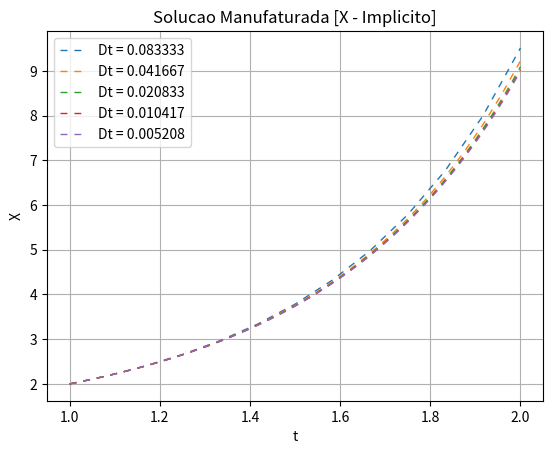
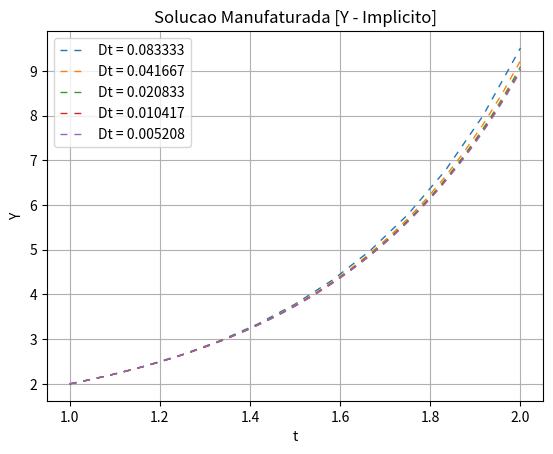
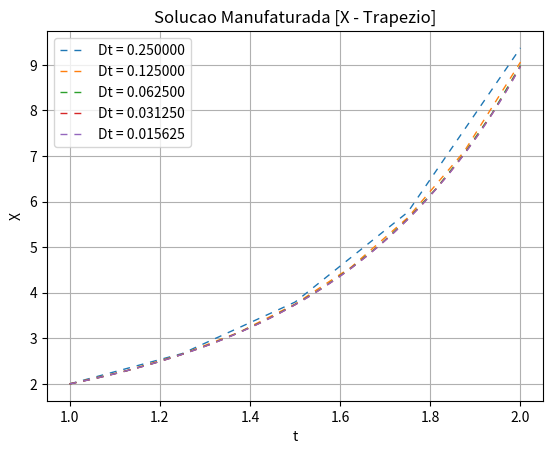
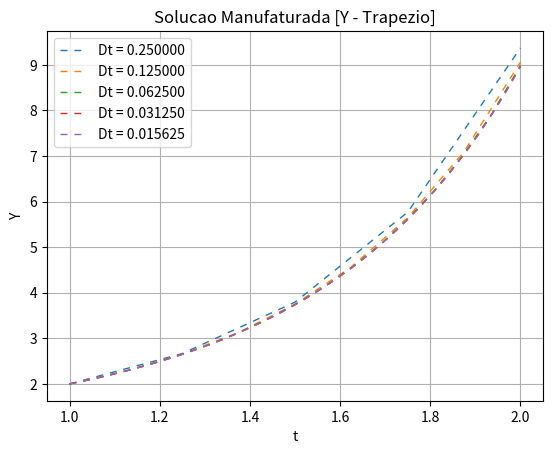
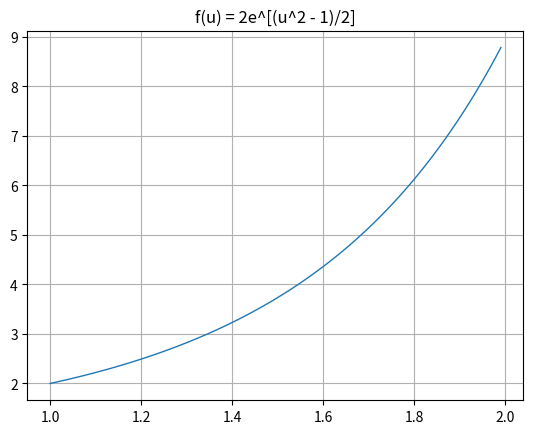

Here is the Python script that generated these plots, in order:
import numpy as np
import matplotlib.pyplot as plt

def fun(x):
    return 2*np.exp((x**2 -1)/2)

# Phi(X) leva somente o parametro x, nesse caso. O t esta implicito. Alem disso, X eh o vetor (x,y)
def phi(X, t):
    x = X[0]
    y = X[1]
    return [x*t, y*t]

######################################################################################################

# funcao para qual a raiz precisa ser encontrada no metodo de newton, para metodo Implicito
def X_prox(X, Xk, H, t, t_prox):
    return [X[0] - Xk[0] - H*phi(X, t)[0], X[1] - Xk[1] - H*phi(X, t)[1]]    

# Jacobiana da funcao acima
def JX_prox(X, Xk, H , t, t_prox):
    x = X[0]
    y = X[1]
    return [[1 - H*t, 0], [0, 1 - H*t]]

######################################################################################################

# funcao para qual a raiz precisa ser encontrada no metodo de newton, para metodo do Trapezio
def Y_prox(X, Xk, H, t, t_prox):
    return [X[0] - Xk[0] -(H/2)*(phi(X, t_prox)[0]+phi(Xk, t)[0]), X[1] - Xk[1] -(H/2)*(phi(X, t_prox)[1]+phi(Xk, t)[1])]

# Jacobiana da funcao acima
def JY_prox(X, Xk, H, t, t_prox):
    x = X[0]
    y = X[1]
    xk = Xk[0]
    yk = Xk[1]
    return[[1 - (H/2)*(t_prox + t), 0], [0, 1 - (H/2)*(t_prox + t)]]

######################################################################################################

# Implementacao para o metodo de newton em 2D. Recebe os intervalos para encontrar a raiz para x, Ix e para y, Iy.
# Recebe o X anterior Xk. A funcao e encerrada apos it iteracoes.
def newton_2D(Ix, Iy, Xk, H, it, JX, X_prox, t, t_prox):
    
    xo = Ix[0]
    xf = Ix[1]
    yo = Iy[0]
    yf = Iy[1]
    
    if xf <= xo or yf <= yo:
        return False

    # verifica qual dos extremos dos intervalos deve estar mais proximo da raiz
    raiz = [(xf-xo)/2, (yf-yo)/2]
    raiz_prox = []
    raiz_prox = np.array(raiz) - np.linalg.solve(np.array(JX(raiz, Xk, H, t, t_prox)),np.array(X_prox(raiz, Xk, H, t, t_prox)))

    if raiz_prox[0] < raiz[0]:
        raiz[0] = xo
    else:
        raiz[0] = xf
    if raiz_prox[1] < raiz[1]:
        raiz[1] = yo
    else:
        raiz[1] = yf

    # loop do metodo. Utilizando o np.linalg.solve aceleramos o programa e evitamos problemas no momento de inverter a jacobiana (erro de matriz singular)
    for _ in range(it):
        raiz_prox = np.array(raiz) - np.linalg.solve(np.array(JX(raiz, Xk, H, t, t_prox)),np.array(X_prox(raiz, Xk, H, t, t_prox)))
        raiz[:] = raiz_prox
         
    return raiz

# metodo implicito
def euler_imp(Xo, to, tf, n):
    T = [to]
    res = [Xo]
    H = (tf-to)/n

    for _ in range(n):
        X_pro = []
        X_pro = newton_2D([0,200], [0,200], res[-1], H, 10, JX_prox, X_prox, T[-1], T[-1]+H)
        res.append(X_pro)
        T.append(T[-1]+H)
    return [T, res]

# metodo do trapezio
def trap(Xo, to, tf, n):
    T = [to]
    res = [Xo]
    H = (tf-to)/n

    for _ in range(n):
        X_prox = []
        X_prox = newton_2D([0,50], [0,50], res[-1], H, 10, JY_prox, Y_prox, T[-1], T[-1]+H)
        res.append(X_prox)
        T.append(T[-1]+H)
    return [T, res]

###############################

# Input dos parametros iniciais

Xo = [2, 2] # xo e yo
to = 1 # tempo inicial
tf = 2 # instante final
n = 6 # numero de iteracoes inicial dos metodos
it = 5 # numero de vezes em que o n sera multiplicado

m = n

# Abaixo estao apenas loops para plottar os graficos

erro_ant = 1

print("Metodo Implicito")
print()
plt.figure()
for i in range(it):
    n *= 2
    eu = euler_imp(Xo, to, tf, n)
    T = eu[0]
    eu = eu[1]
    plt.plot(T,[i[0] for i in eu], label = "Dt = %f" %((tf-to)/n), linestyle = (0,(5,5)), lw = 1)

    erro = abs(np.sqrt((eu[-1][0])**2 + (eu[-1][1])**2) - np.sqrt(2*fun(2)**2))
    div_err = erro_ant/erro
    print(round((tf - to)/n,10), " & " ,round(np.sqrt((eu[-1][0])**2 + (eu[-1][1])**2),10), " & ",\
    round(erro, 10), " & ", round(div_err,10), " & ",round(np.log(div_err)/np.log(2),10), "\\\\")
    erro_ant = erro
plt.xlabel("t")
plt.ylabel("X")    
plt.title("Solucao Manufaturada [X - Implicito]")
plt.legend()
plt.grid(True)

print()

n = m
          
plt.figure()
for i in range(it):
    n *= 2
    eu = euler_imp(Xo, to, tf, n)
    T = eu[0]
    eu = eu[1]
    plt.plot(T,[i[1] for i in eu],label = "Dt = %f" %((tf-to)/n), linestyle = (0,(5,5)), lw = 1)
plt.xlabel("t")
plt.ylabel("Y")
plt.title("Solucao Manufaturada [Y - Implicito]")
plt.legend()
plt.grid(True)

print()

x,y = eu[-1][0],eu[-1][1]
print(x,y)

print()

n = int(m/3)

erro_ant = 1

print("Metodo do Trapezio")
print()
plt.figure()
for i in range(it):
    n *= 2
    eu = trap(Xo, to, tf, n)
    T = eu[0]
    eu = eu[1]
    plt.plot(T,[i[0] for i in eu], label = "Dt = %f" %((tf-to)/n), linestyle = (0,(5,5)), lw = 1)
    
    erro = abs(np.sqrt((eu[-1][0])**2 + (eu[-1][1])**2) - np.sqrt(2*fun(2)**2))
    div_err = erro_ant/erro
    print(round((tf - to)/n,10), " & " ,round(np.sqrt((eu[-1][0])**2 + (eu[-1][1])**2),10), " & ",\
    round(erro, 10), " & ", round(div_err,10), " & ",round(np.log(div_err)/np.log(2),10), "\\\\")
    erro_ant = erro
plt.xlabel("t")
plt.ylabel("X")    
plt.title("Solucao Manufaturada [X - Trapezio]")
plt.legend()
plt.grid(True)

print()

n = int(m/3)

plt.figure()
for i in range(it):
    n *= 2
    eu = trap(Xo, to, tf, n)
    T = eu[0]
    eu = eu[1]
    plt.plot(T,[i[1] for i in eu], label = "Dt = %f" %((tf-to)/n), linestyle = (0,(5,5)), lw = 1)
plt.xlabel("t")
plt.ylabel("Y")
plt.title("Solucao Manufaturada [Y - Trapezio]")
plt.legend()
plt.grid(True)

print()

print(eu[-1][0],eu[-1][1])

print()

plt.figure()
u = np.arange(1.,2., 0.01)
plt.plot(u, fun(u), lw = 1)
plt.title("f(u) = 2e^[(u^2 - 1)/2]")
plt.grid(True)

plt.show()
      


    

























